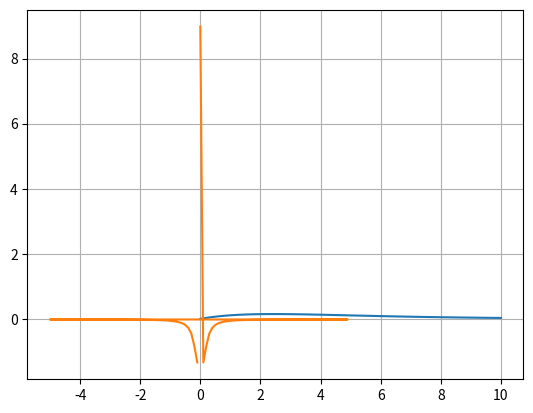

The script that saved this image:
import numpy as np
import matplotlib.pyplot as plt
from scipy.fftpack import fft, ifft, fftfreq

L, R, C = 1, 6, 5


def H(t):
    return np.exp(-t / 3) - np.exp(-t / 2)


def y(w):
    return 1 / (1j * R * C * w - L * C * w**2 + 1)


def idfft(x):
    N = len(x)
    w0 = np.pi / N
    xi = np.zeros(N)
    for i in range(N):
        xi[i] = 1 / N * sum([x[k] * np.exp(1j * k * w0 * i) for k in range(N)])
    return xi

def dfft(x):
    N = len(x)
    w0 = np.pi / N
    xt = np.zeros(N)
    for i in range(N):
        xt[i] = sum([x[k] * np.exp(-1j * k * w0 * i) for k in range(N)])
    return xt


N = 100
t = np.linspace(0, 10, N)
h = H(t)
ht = fft(h)
n = ht.size
freq = fftfreq(n,d=0.1)


#plt.plot(t, H(t))
plt.plot(t, h)
plt.plot(freq, ht)
plt.grid()
plt.show()
